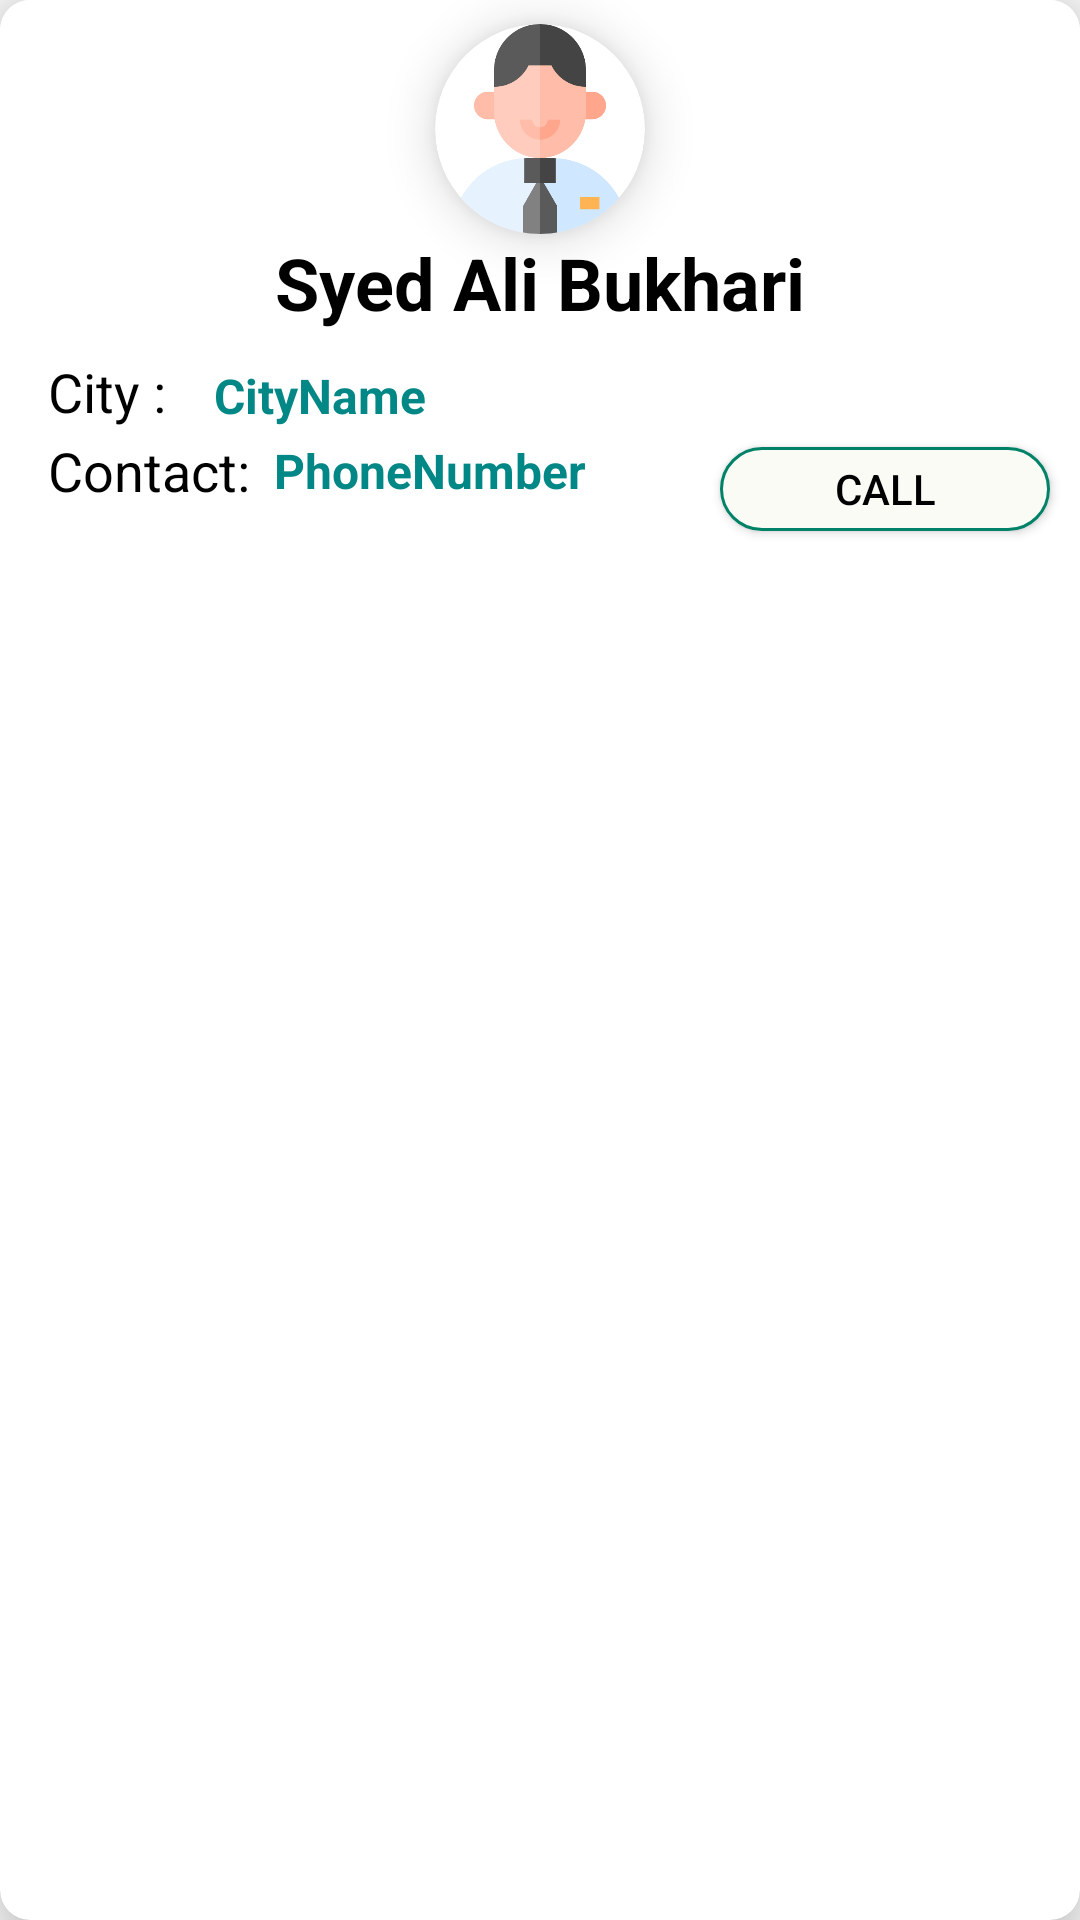

Android layout source for this screen:
<!-- AndroidManifest.xml: application theme Theme.DIS -->
<!-- res/layout/druginspectorlayout.xml -->
<?xml version="1.0" encoding="utf-8"?>
<androidx.cardview.widget.CardView xmlns:android="http://schemas.android.com/apk/res/android"
    xmlns:app="http://schemas.android.com/apk/res-auto"
    xmlns:tools="http://schemas.android.com/tools"
    android:layout_width="match_parent"
    android:layout_height="wrap_content"
    android:layout_margin="10dp"
    app:cardCornerRadius="10dp"
    app:cardElevation="14dp">

    <androidx.constraintlayout.widget.ConstraintLayout
        android:layout_width="match_parent"
        android:layout_height="wrap_content"
        android:background="@color/white">

        <TextView
            android:id="@+id/textView24"
            android:layout_width="wrap_content"
            android:layout_height="wrap_content"
            android:visibility="gone"
            tools:layout_editor_absoluteX="27dp"
            tools:layout_editor_absoluteY="42dp" />

        <TextView
            android:id="@+id/textView23"
            android:layout_width="wrap_content"
            android:layout_height="wrap_content"
            android:layout_marginStart="8dp"
            android:text="PhoneNumber"
            android:textColor="@color/teal_700"
            android:textSize="16sp"
            android:textStyle="bold"
            app:layout_constraintBottom_toBottomOf="@+id/textView22"
            app:layout_constraintStart_toEndOf="@+id/textView22"
            app:layout_constraintTop_toTopOf="@+id/textView22" />

        <androidx.cardview.widget.CardView
            android:id="@+id/cardView"
            android:layout_width="70dp"
            android:layout_height="70dp"
            android:layout_marginTop="8dp"
            app:cardBackgroundColor="@color/white"
            app:cardCornerRadius="35dp"
            app:cardElevation="10dp"
            app:layout_constraintEnd_toEndOf="parent"
            app:layout_constraintStart_toStartOf="parent"
            app:layout_constraintTop_toTopOf="parent">

            <ImageView
                android:id="@+id/imageView15"
                android:layout_width="match_parent"
                android:layout_height="match_parent"
                app:srcCompat="@drawable/inspector" />
        </androidx.cardview.widget.CardView>

        <TextView
            android:id="@+id/textView2"
            android:layout_width="wrap_content"
            android:layout_height="wrap_content"
            android:text="Syed Ali Bukhari"
            android:textColor="@color/black"
            android:textSize="24sp"
            android:textStyle="bold"
            app:layout_constraintEnd_toEndOf="@+id/cardView"
            app:layout_constraintStart_toStartOf="@+id/cardView"
            app:layout_constraintTop_toBottomOf="@+id/cardView" />

        <TextView
            android:id="@+id/textView20"
            android:layout_width="wrap_content"
            android:layout_height="wrap_content"
            android:layout_marginStart="16dp"
            android:layout_marginTop="8dp"
            android:text="City :"
            android:textColor="@color/black"
            android:textSize="18sp"
            app:layout_constraintStart_toStartOf="parent"
            app:layout_constraintTop_toBottomOf="@+id/textView2" />

        <TextView
            android:id="@+id/textView21"
            android:layout_width="wrap_content"
            android:layout_height="wrap_content"
            android:layout_marginStart="16dp"
            android:layout_marginTop="8dp"
            android:text="CityName"
            android:textColor="@color/teal_700"
            android:textSize="16sp"
            android:textStyle="bold"
            app:layout_constraintBottom_toBottomOf="@+id/textView20"
            app:layout_constraintStart_toEndOf="@+id/textView20"
            app:layout_constraintTop_toTopOf="@+id/textView20"
            app:layout_constraintVertical_bias="1.0" />

        <TextView
            android:id="@+id/textView22"
            android:layout_width="wrap_content"
            android:layout_height="wrap_content"
            android:layout_marginTop="2dp"
            android:layout_marginBottom="16dp"
            android:text="Contact:"
            android:textColor="@color/black"
            android:textSize="18sp"
            app:layout_constraintBottom_toBottomOf="parent"
            app:layout_constraintStart_toStartOf="@+id/textView20"
            app:layout_constraintTop_toBottomOf="@+id/textView20" />

        <Button
            android:id="@+id/button6"
            android:layout_width="110dp"
            android:layout_height="28dp"
            android:layout_marginEnd="10dp"
            android:layout_marginBottom="8dp"
            android:background="@drawable/cardback"
            android:padding="2dp"
            android:paddingLeft="10dp"
            android:paddingRight="10dp"
            android:text="Call"
            android:textColor="@color/black"
            app:layout_constraintBottom_toBottomOf="parent"
            app:layout_constraintEnd_toEndOf="parent" />

    </androidx.constraintlayout.widget.ConstraintLayout>

</androidx.cardview.widget.CardView>
<!-- resources referenced by this layout -->
<resources>
  <color name="black">#FF000000</color>
  <color name="teal_700">#FF018786</color>
  <color name="white">#FFFFFFFF</color>
  <!-- drawable cardback (drawable) -->
  <?xml version="1.0" encoding="utf-8"?>
  <shape xmlns:android="http://schemas.android.com/apk/res/android">
      <solid android:color="#FBFBF6"/>
   <corners android:radius="20dp"/>
      <stroke android:color="@color/whtsappgreen" android:width="1dp"/>
  </shape>
  <!-- drawable inspector: png bitmap (drawable, 16871 bytes) -->
  <style name="Theme.DIS" parent="Theme.AppCompat.DayNight.NoActionBar">
          
          <item name="colorPrimary">@color/purple_500</item>
          <item name="colorPrimaryVariant">@color/purple_700</item>
          <item name="colorOnPrimary">@color/white</item>
          
          <item name="colorSecondary">@color/teal_200</item>
          <item name="colorSecondaryVariant">@color/teal_700</item>
          <item name="colorOnSecondary">@color/black</item>
          
          <item name="android:statusBarColor">@color/white</item>
          
      </style>
  <color name="whtsappgreen">#008268</color>
  <color name="purple_500">#FF6200EE</color>
  <color name="purple_700">#FF3700B3</color>
  <color name="teal_200">#FF03DAC5</color>
</resources>
